Photos from the image-classification dataset "SPBDD-Sugarcane-Pokkah-Boeng-Dataset" in the GitHub repository Shukichi/SPBDD-Sugarcane-Pokkah-Boeng-Dataset. Its 4 classes are: healthy, mild, moderate, severe.

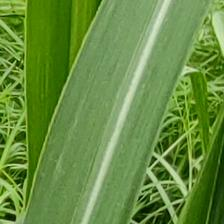
Label: healthy

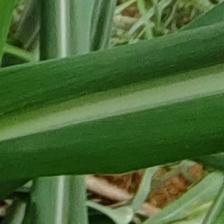
Label: healthy

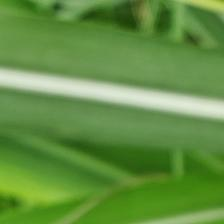
Label: healthy

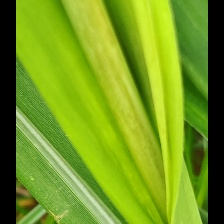
Label: mild

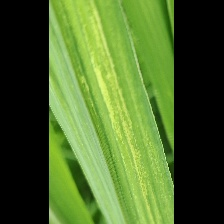
Label: mild

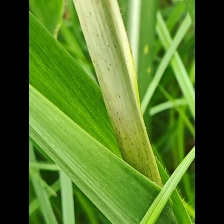
Label: mild
